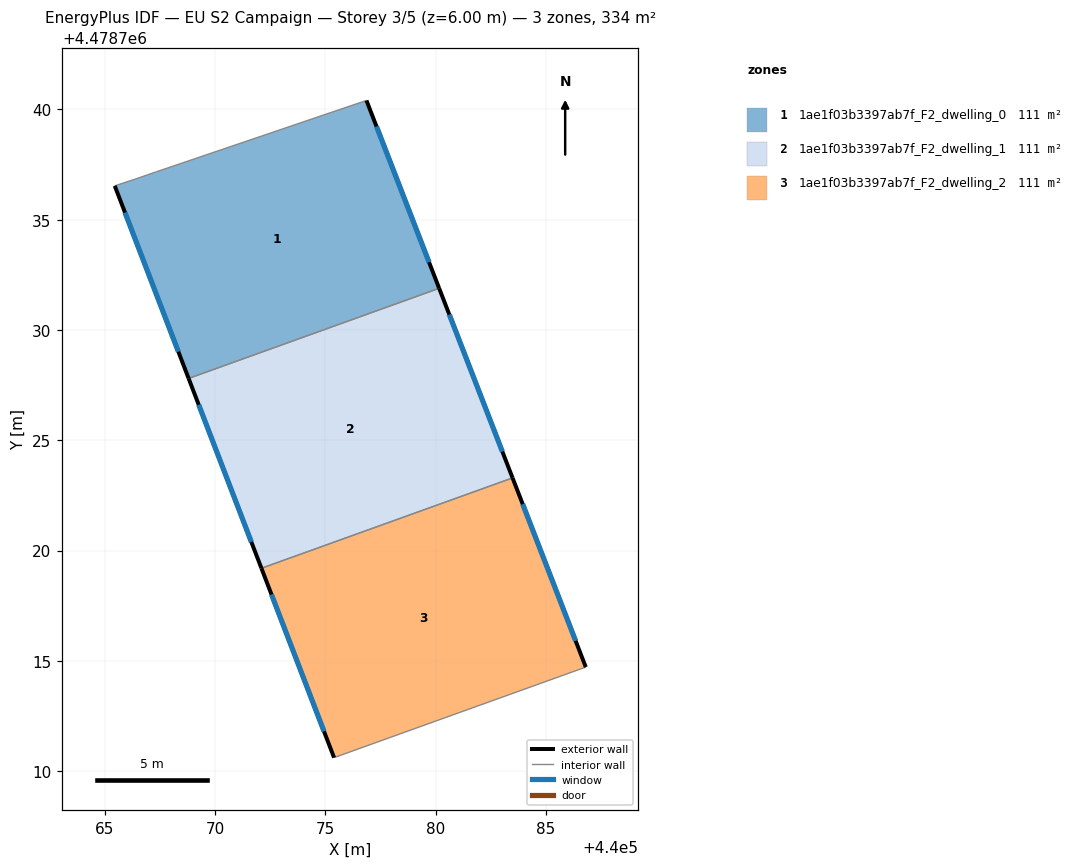
=== STOREY PLAN SPEC (per zone: floor XY polygon, exterior-wall plan segments, windows/doors) ===
zone 1: 1ae1f03b3397ab7f_F2_dwelling_0  (111.4 m²)
  floor: (440076.86, 4478740.41) (440080.15, 4478731.89) (440068.80, 4478727.81) (440065.45, 4478736.54) (440066.36, 4478736.84) (440067.34, 4478737.18)
  exterior wall: (440080.15, 4478731.89) – (440076.86, 4478740.41)  [9.1 m]
    window: (440079.70, 4478733.07) – (440077.32, 4478739.23)  [14.3 m²]
  exterior wall: (440065.45, 4478736.54) – (440068.80, 4478727.81)  [9.4 m]
    window: (440065.91, 4478735.33) – (440068.33, 4478729.02)  [14.6 m²]
  interior walls: 4
zone 2: 1ae1f03b3397ab7f_F2_dwelling_1  (111.4 m²)
  floor: (440080.15, 4478731.89) (440083.48, 4478723.30) (440072.10, 4478719.20) (440068.80, 4478727.81)
  exterior wall: (440068.80, 4478727.81) – (440072.10, 4478719.20)  [9.2 m]
    window: (440069.25, 4478726.61) – (440071.64, 4478720.39)  [14.4 m²]
  exterior wall: (440083.48, 4478723.30) – (440080.15, 4478731.89)  [9.2 m]
    window: (440083.02, 4478724.49) – (440080.62, 4478730.70)  [14.4 m²]
  interior walls: 2
zone 3: 1ae1f03b3397ab7f_F2_dwelling_2  (111.4 m²)
  floor: (440083.48, 4478723.30) (440086.80, 4478714.72) (440075.39, 4478710.62) (440072.10, 4478719.20)
  exterior wall: (440072.10, 4478719.20) – (440075.39, 4478710.62)  [9.2 m]
    window: (440072.55, 4478718.01) – (440074.93, 4478711.81)  [14.4 m²]
  exterior wall: (440086.80, 4478714.72) – (440083.48, 4478723.30)  [9.2 m]
    window: (440086.34, 4478715.91) – (440083.94, 4478722.11)  [14.4 m²]
  interior walls: 2

=== DERIVED (storey summary) ===
Building: EU S2 Campaign
Storey: 3 of 5  (floor level z = 6.00 m)
Storey gross floor area: 334.1 m²
Zones on this storey: 3
  - 1ae1f03b3397ab7f_F2_dwelling_0: floor 111.4 m²; exterior wall 18.5 m (55.4 m²); 2 window(s) 28.9 m²; WWR 52.2%
  - 1ae1f03b3397ab7f_F2_dwelling_1: floor 111.4 m²; exterior wall 18.4 m (55.3 m²); 2 window(s) 28.9 m²; WWR 52.2%
  - 1ae1f03b3397ab7f_F2_dwelling_2: floor 111.4 m²; exterior wall 18.4 m (55.2 m²); 2 window(s) 28.8 m²; WWR 52.2%
Zone adjacency (shared interzone walls):
  - 1ae1f03b3397ab7f_F2_dwelling_0 ↔ 1ae1f03b3397ab7f_F2_dwelling_1
  - 1ae1f03b3397ab7f_F2_dwelling_1 ↔ 1ae1f03b3397ab7f_F2_dwelling_2